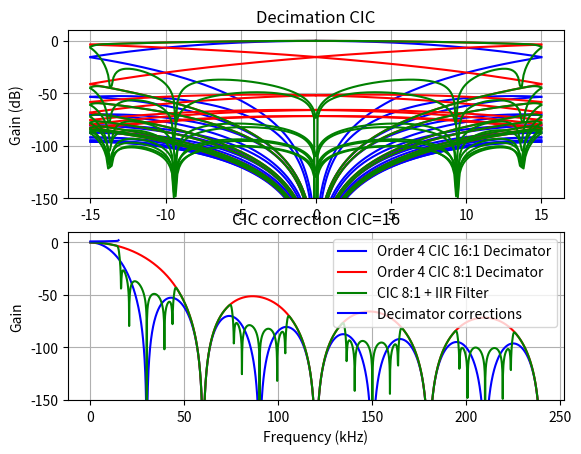

This figure's Python source:
from math import log, pi, ceil, log2
from matplotlib import pyplot as plt
import numpy as np
from scipy import signal
import sys

def make_kernel(freq, taps, kernel_bits):
    kernel = signal.firwin(taps, freq, window="blackman")
    kernel = np.round(kernel * (2.0**(kernel_bits-1.0)))
    return kernel

def frequency_response(kernel, kernel_bits):
    response = np.concatenate([kernel, np.zeros(1024)])
    response /= (2.0**(kernel_bits - 1.0)) 
    response = 20*np.log10(abs(np.fft.fftshift(np.fft.fft(response))))
    return response

def upsample(x, n):
    return np.concatenate([[y] + [0] * (n - 1) for y in x])

def mult_poly(p1, p2):
    return np.polymul(p1, p2)

def get_cic_response(length, order):

    #CIC filter is equivilent to moving average filter
    #make an equivilent filter kernel by convolving a rectangular kernel
    h = np.ones(length)/length
    response = h
    for _ in range(order-1):
      response = np.convolve(response, h)
    return response, [1.0]

def get_iir_response(target_decim):

    # IIR-based, 2-branch, polyphase (1:2) decimator
    # how it was designed is out of scope for this script
    b = [
        1.74176794e-01,
        4.16748110e-01,
        6.45175700e-01,
        6.45175700e-01,
        4.16748110e-01,
        1.74176794e-01,
        0.00000000e00,
    ]

    a = [
        2.90351399e-01,
        0.00000000e00,
        1.18184981e00,
        0.00000000e00,
        1.00000000e00,
    ]
    b, a = upsample(b, target_decim // 2), upsample(a, target_decim // 2)

    # additional output IIR filter
    b_out = [6.38945525e-01, 1.27789105e+00, 6.38945525e-01]
    a_out = [1.00000000e+00, 1.14298050e+00, 4.12801598e-01]
    b_out = upsample(b_out, target_decim)
    a_out = upsample(a_out, target_decim)

    # Uncomment this to add output IIR filter
    # b = mult_poly(b, b_out)
    # a = mult_poly(a, a_out)

    return b, a

def plot_magnitude(ax, response, fs, label, color='blue'):
    spec_len = 2048
    w, h = signal.freqz(response[0], response[1], worN=spec_len, fs=fs)
    ax.plot(w, 20 * np.log10(np.abs(h)), color=color, label=label)

def plot_wrapped_magnitude(ax, wrap, response, fs, label, color='blue'):

    spec_len = 2048
    _, h1 = signal.freqz(response[0], response[1], worN=spec_len, fs=fs)

    #Fold aliased parts of the signal around Fs/2 
    mag = 20 * np.log10(np.abs(h1))
    frag_len = spec_len // wrap
    fragments = [] 
    for i in range(wrap):
      fragment = mag[i * frag_len : (i + 1) * frag_len]
      if i & 1:
        fragment = np.flip(fragment)
      fragments.append(fragment)

    #Plot each folded alias
    fragment = fragments[0]
    for idx, fragment in enumerate(fragments):
      if idx == 0:
        ax.plot(
          np.linspace(0, fs/(2*wrap), len(fragment)), 
          fragment,
          color,
          label = label
        )
      else:
        ax.plot(
          np.linspace(0, fs/(2*wrap), len(fragment)), 
          fragment,
          color,
        )
      ax.plot(
        np.linspace(0, -fs/(2*wrap), len(fragment)), 
        fragment,
        color
      )

def plot_correction(response, decim_factor, fs):

    spec_len = 2048
    _, h = signal.freqz(response[0], response[1], worN=spec_len)
    h = 1 / np.abs(h)

    fragment = h[:(len(h)//decim_factor)+1]

    print(",".join([str(int(np.round(256*i))) for i in fragment]))

    plt.plot(
      np.linspace(0, fs/(2*decim_factor), len(fragment)), 
      fragment,
      "b-",
      label = "Decimator corrections"
    )

def plot_kernel(freq, taps, kernel_bits, fs, decimate=False, label=""):
    response = frequency_response(make_kernel(freq, taps, kernel_bits), kernel_bits)

    if decimate:
      length = 2

      response = response[len(response)//2:]
      fragments = [] 

      #Fold aliased parts of the signal around Fs/2 
      for i in range(length):
        fragment = response[i*len(response)//length:(i+1)*len(response)//length]
        if i & 1:
          fragment = np.flip(fragment)
        fragments.append(fragment)

      #Plot each folded alias
      for idx, fragment in enumerate(fragments):
        if idx == 0:
          plt.plot(
            np.linspace(0, fs/(2*length), len(fragment)), 
            fragment,
            "r-",
            label = label
          )
        else:
          plt.plot(
            np.linspace(0, fs/(2*length), len(fragment)), 
            fragment,
            "r-"
          )
        plt.plot(
          np.linspace(0, -fs/(2*length), len(fragment)), 
          fragment,
          "r-"
        )

    else:
      plt.plot(
              np.linspace(-fs/2, fs/2, len(response)), 
              response,
              "g-",
              label = label
      )

      return np.interp(fs/4, np.linspace(-fs/2, fs/2, len(response)), response)


if __name__ == "__main__":
    fs_kHz = 480
    decimation = 16
    taps1=27
    taps2=63

    fig, axs = plt.subplots(2, 1)

    axs[0].set_title("Decimation CIC")
    plt.xlabel("Frequency (kHz)")
    resp = get_cic_response(decimation, 4)
    plot_wrapped_magnitude(axs[0], decimation, resp, fs_kHz, f"Order {4} CIC {16}:1 Decimator")
    plot_magnitude(axs[1], resp, fs_kHz, f"Order {4} CIC {16}:1 Decimator")
    resp = get_cic_response(8, 4)
    plot_wrapped_magnitude(
        axs[0], decimation, resp, fs_kHz, f"Order {4} CIC {8}:1 Decimator", "red"
    )
    plot_magnitude(axs[1], resp, fs_kHz, f"Order {4} CIC {8}:1 Decimator", "red")
    iir_resp = get_iir_response(16)
    resp = mult_poly(resp[0], iir_resp[0]), mult_poly(resp[1], iir_resp[1])

    plot_wrapped_magnitude(axs[0], decimation, resp, fs_kHz, f"CIC {8}:1 + IIR Filter", "green")
    plot_magnitude(axs[1], resp, fs_kHz, f"CIC {8}:1 + IIR Filter", "green")
    for ax in axs:
      ax.grid(True)
      ax.set_ylabel("Gain (dB)")
      ax.set_ylim(-150, 10)
    
    plt.legend()
    plt.show()

    plt.grid(True)
    plt.title("CIC correction CIC=%i"%decimation)
    plt.xlabel("Frequency (kHz)")
    plt.ylabel("Gain")
    plot_correction(resp, 16, fs_kHz) #cic decimation filter
    plt.legend()
    plt.show()
